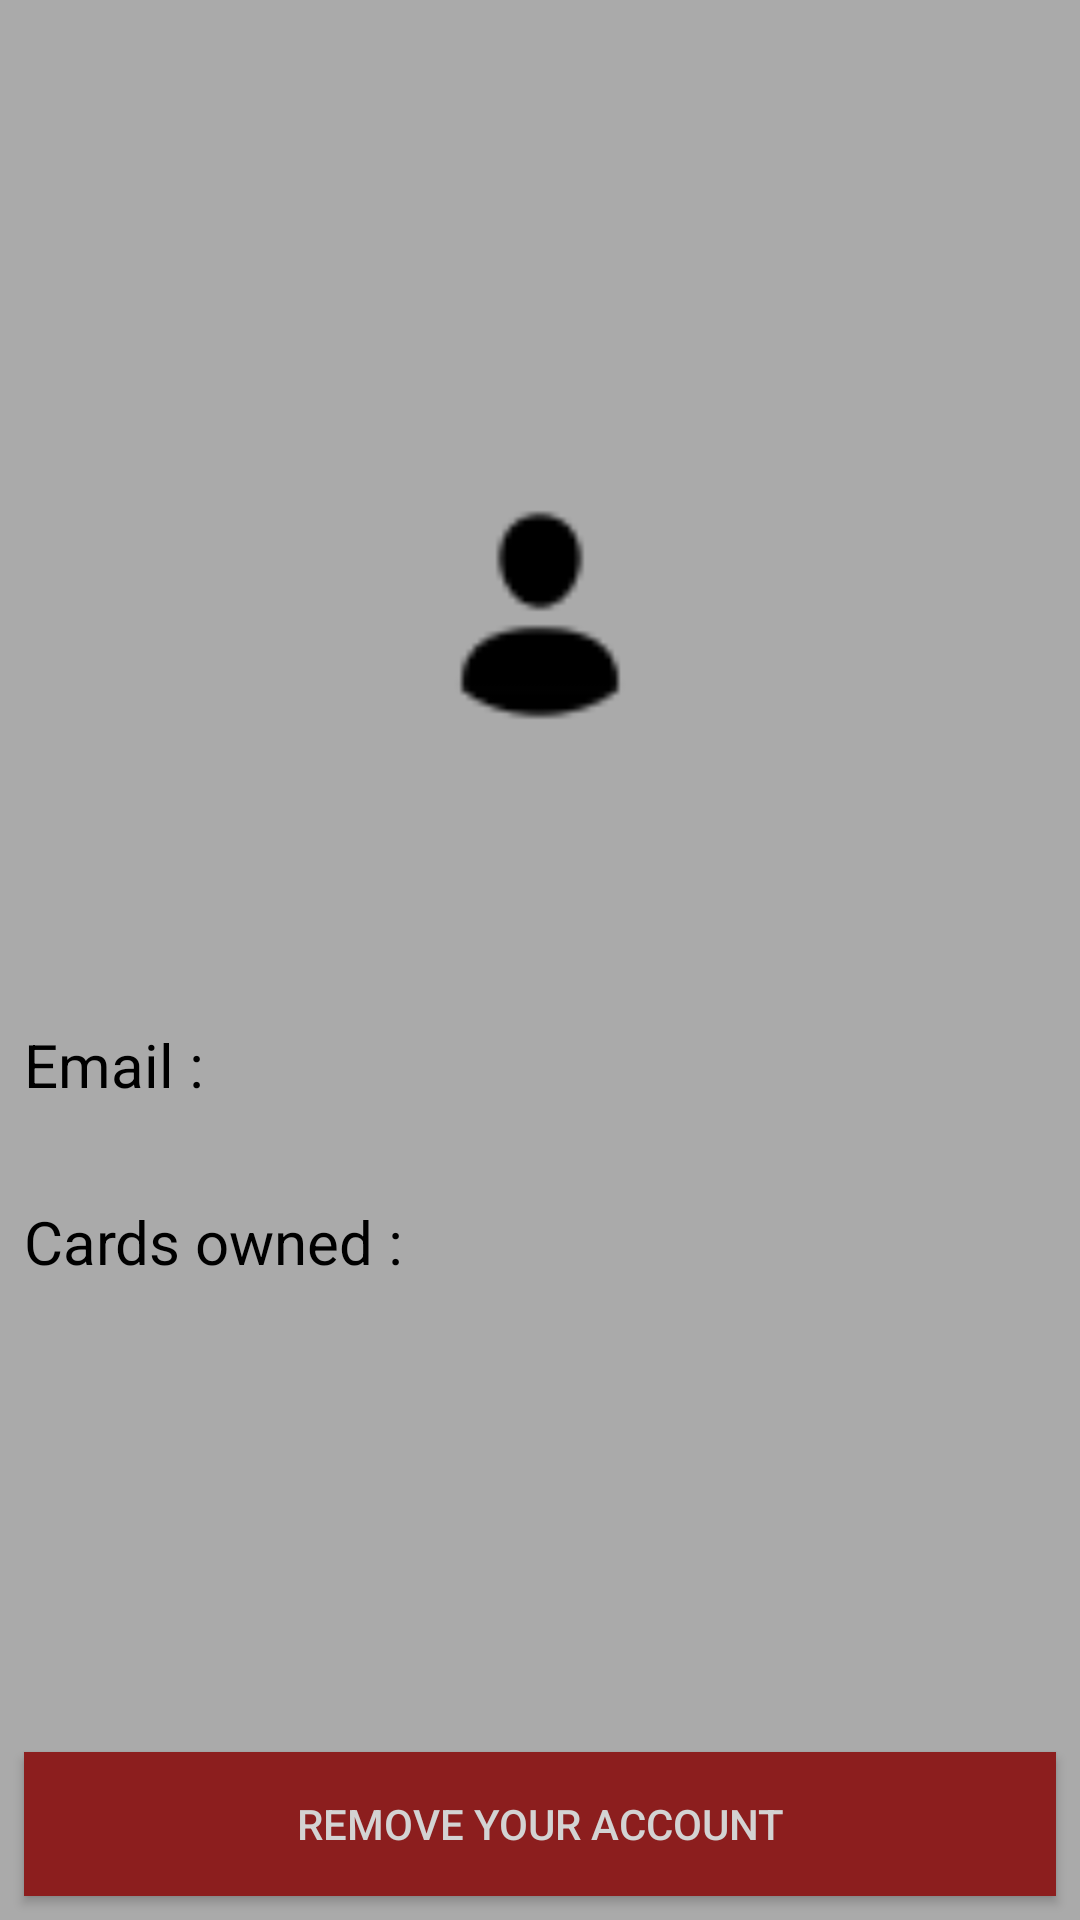

Layout XML and referenced resources for this Android screen:
<!-- AndroidManifest.xml: application theme AppTheme -->
<!-- res/layout/fragment_profile.xml -->
<?xml version="1.0" encoding="utf-8"?>
<androidx.constraintlayout.widget.ConstraintLayout
    android:layout_width="match_parent"
    android:layout_height="match_parent"
    xmlns:android="http://schemas.android.com/apk/res/android"
    xmlns:app="http://schemas.android.com/apk/res-auto"
    android:background="@android:color/darker_gray">

    <LinearLayout
        android:layout_width="match_parent"
        android:layout_height="wrap_content"
        android:orientation="vertical"
        app:layout_constraintTop_toTopOf="parent"
        app:layout_constraintBottom_toTopOf="@id/button_remove_account">

        <ImageView
            android:layout_width="96dp"
            android:layout_height="96dp"
            android:src="@drawable/ic_profil"
            android:id="@+id/profil_image"
            android:layout_gravity="center"/>

        <TextView
            android:layout_width="match_parent"
            android:layout_height="wrap_content"
            android:id="@+id/user_name"
            android:textColor="@color/blackTextColor"
            android:textSize="30sp"
            android:layout_marginTop="16dp"
            android:textAlignment="center"/>

        <androidx.constraintlayout.widget.ConstraintLayout
            android:layout_width="match_parent"
            android:layout_height="wrap_content"
            android:layout_marginTop="32dp"
            android:layout_marginStart="8dp"
            android:layout_marginEnd="8dp">

            <TextView
                android:layout_width="wrap_content"
                android:layout_height="wrap_content"
                android:textColor="@color/blackTextColor"
                android:textSize="20sp"
                android:id="@+id/text_email"
                app:layout_constraintTop_toTopOf="parent"
                app:layout_constraintStart_toStartOf="parent"
                android:text="@string/email_points"/>

            <TextView
                android:layout_width="wrap_content"
                android:layout_height="wrap_content"
                android:layout_marginStart="8dp"
                android:textColor="@color/blackTextColor"
                android:id="@+id/user_email"
                android:textSize="18sp"
                android:textAlignment="center"
                app:layout_constraintStart_toEndOf="@id/text_email"
                app:layout_constraintEnd_toEndOf="parent"
                app:layout_constraintTop_toTopOf="parent"/>

        </androidx.constraintlayout.widget.ConstraintLayout>

        <androidx.constraintlayout.widget.ConstraintLayout
            android:layout_width="match_parent"
            android:layout_height="wrap_content"
            android:layout_marginTop="32dp"
            android:layout_marginStart="8dp"
            android:layout_marginEnd="8dp">

            <TextView
                android:layout_width="wrap_content"
                android:layout_height="wrap_content"
                android:textColor="@color/blackTextColor"
                android:textSize="20sp"
                android:id="@+id/text_cards_owned"
                app:layout_constraintTop_toTopOf="parent"
                app:layout_constraintStart_toStartOf="parent"
                android:text="@string/cards_owned"/>

            <TextView
                android:layout_width="wrap_content"
                android:layout_height="wrap_content"
                android:layout_marginStart="8dp"
                android:textColor="@color/blackTextColor"
                android:id="@+id/user_cards_owned"
                android:textSize="18sp"
                android:textAlignment="center"
                app:layout_constraintEnd_toEndOf="parent"
                app:layout_constraintBottom_toBottomOf="parent"
                app:layout_constraintStart_toEndOf="@+id/text_cards_owned"
                app:layout_constraintTop_toTopOf="parent"/>

        </androidx.constraintlayout.widget.ConstraintLayout>

    </LinearLayout>

    <Button
        android:layout_width="match_parent"
        android:layout_height="wrap_content"
        app:layout_constraintStart_toStartOf="parent"
        app:layout_constraintBottom_toBottomOf="parent"
        app:layout_constraintEnd_toEndOf="parent"
        android:id="@+id/button_remove_account"
        android:layout_marginStart="8dp"
        android:layout_marginEnd="8dp"
        android:layout_marginBottom="8dp"
        android:text="@string/remove_account"
        android:textColor="@color/textColor"
        android:background="@color/button_color"/>


</androidx.constraintlayout.widget.ConstraintLayout>
<!-- resources referenced by this layout -->
<resources>
  <color name="blackTextColor">#000000</color>
  <color name="button_color">#8C1E1E</color>
  <color name="textColor">#d3d3d3</color>
  <!-- drawable ic_profil: png bitmap (drawable, 626 bytes) -->
  <string name="cards_owned">Cards owned :</string>
  <string name="email_points">Email :</string>
  <string name="remove_account">Remove your account</string>
  <style name="AppTheme" parent="Theme.AppCompat.Light.DarkActionBar">
          <item name="colorPrimary">@color/button_color</item>
          <item name="colorPrimaryDark">@color/button_color</item>
          <item name="colorAccent">@color/colorAccent</item>
          <item name="colorControlNormal">@color/button_color</item>
          <item name="colorControlActivated">@color/button_color</item>
          <item name="colorControlHighlight">@color/button_color</item>
      </style>
  <color name="colorAccent">#D81B60</color>
</resources>
